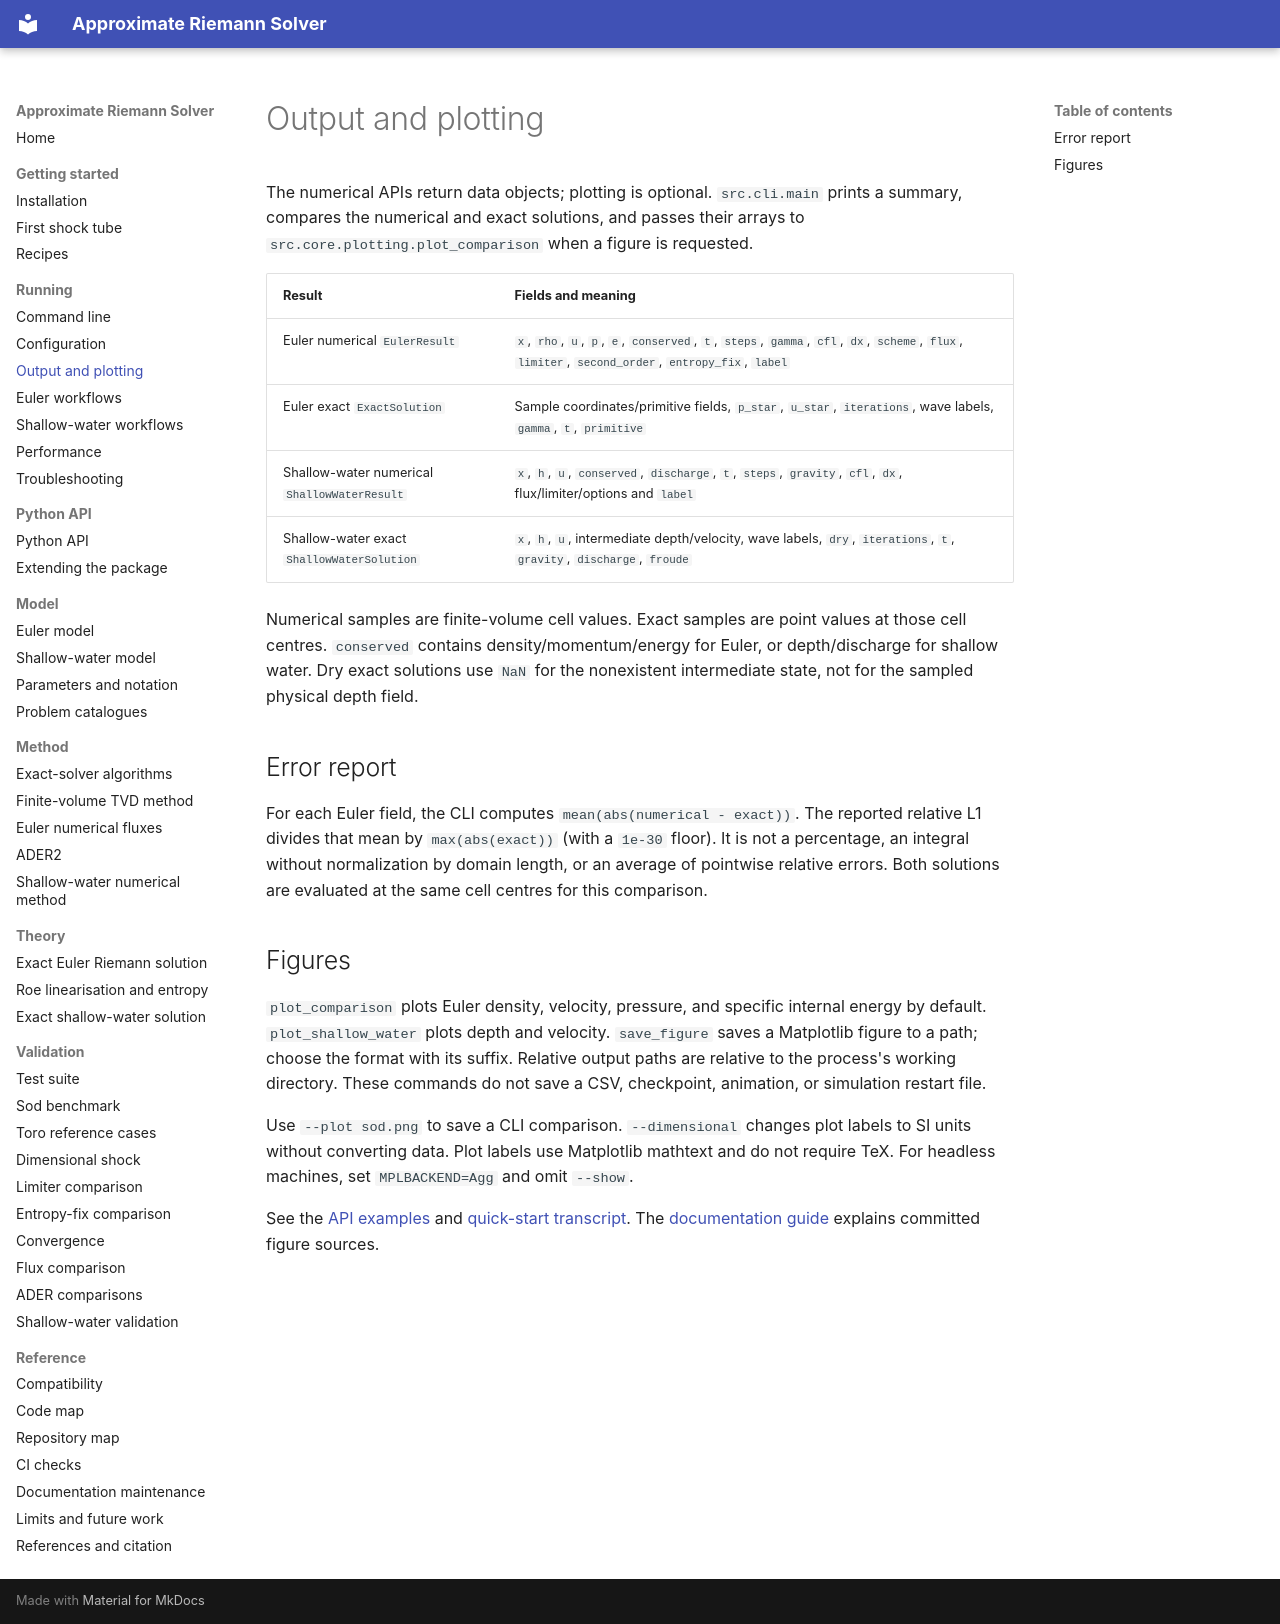

repository: mrodrig6/approximate_riemann_solver · page: running/output.html · generator: mkdocs

# Output and plotting

The numerical APIs return data objects; plotting is optional. `src.cli.main` prints a
summary, compares the numerical and exact solutions, and passes their arrays to
`src.core.plotting.plot_comparison` when a figure is requested.

| Result                                       | Fields and meaning                                                                                                                              |
| -------------------------------------------- | ----------------------------------------------------------------------------------------------------------------------------------------------- |
| Euler numerical `EulerResult`                | `x`, `rho`, `u`, `p`, `e`, `conserved`, `t`, `steps`, `gamma`, `cfl`, `dx`, `scheme`, `flux`, `limiter`, `second_order`, `entropy_fix`, `label` |
| Euler exact `ExactSolution`                  | Sample coordinates/primitive fields, `p_star`, `u_star`, `iterations`, wave labels, `gamma`, `t`, `primitive`                                   |
| Shallow-water numerical `ShallowWaterResult` | `x`, `h`, `u`, `conserved`, `discharge`, `t`, `steps`, `gravity`, `cfl`, `dx`, flux/limiter/options and `label`                                 |
| Shallow-water exact `ShallowWaterSolution`   | `x`, `h`, `u`, intermediate depth/velocity, wave labels, `dry`, `iterations`, `t`, `gravity`, `discharge`, `froude`                             |

Numerical samples are finite-volume cell values. Exact samples are point values at those
cell centres. `conserved` contains density/momentum/energy for Euler, or depth/discharge
for shallow water. Dry exact solutions use `NaN` for the nonexistent intermediate state,
not for the sampled physical depth field.

## Error report

For each Euler field, the CLI computes `mean(abs(numerical - exact))`. The reported
relative L1 divides that mean by `max(abs(exact))` (with a `1e-30` floor). It is not a
percentage, an integral without normalization by domain length, or an average of
pointwise relative errors. Both solutions are evaluated at the same cell centres for
this comparison.

## Figures

`plot_comparison` plots Euler density, velocity, pressure, and specific internal energy
by default. `plot_shallow_water` plots depth and velocity. `save_figure` saves a
Matplotlib figure to a path; choose the format with its suffix. Relative output paths
are relative to the process's working directory. These commands do not save a CSV,
checkpoint, animation, or simulation restart file.

Use `--plot sod.png` to save a CLI comparison. `--dimensional` changes plot labels to SI
units without converting data. Plot labels use Matplotlib mathtext and do not require
TeX. For headless machines, set `MPLBACKEND=Agg` and omit `--show`.

See the [API examples](../api/package.md) and
[quick-start transcript](../getting-started/quick-start.md). The
[documentation guide](../reference/documentation.md) explains committed figure sources.
